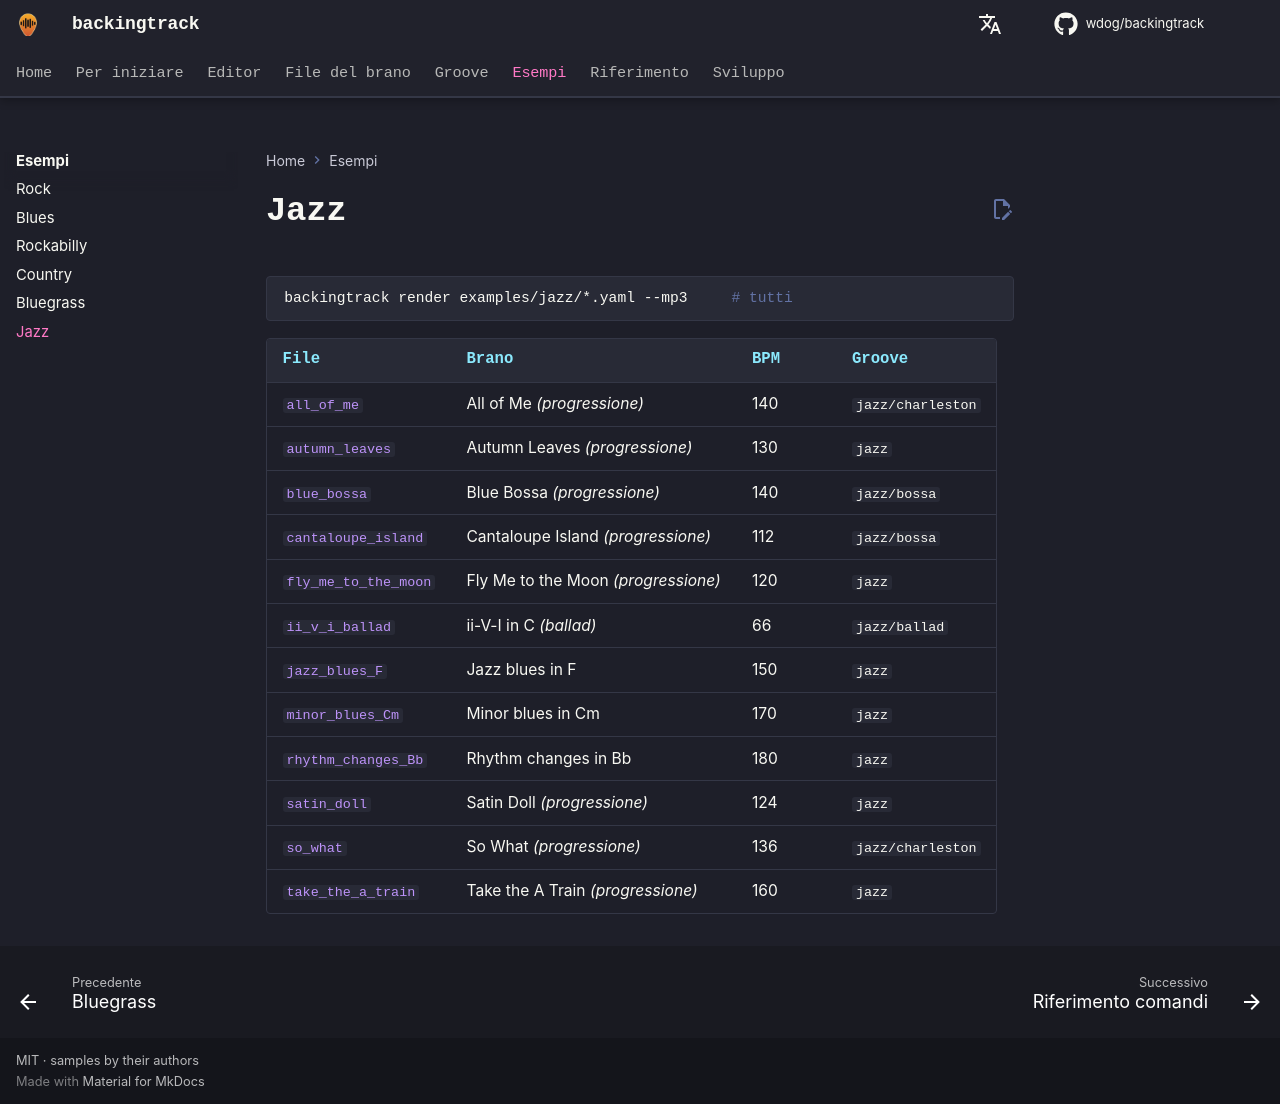

repository: wdog/backingtrack · page: it/examples/jazz/index.html · generator: mkdocs

# Jazz

```sh
backingtrack render examples/jazz/*.yaml --mp3     # tutti
```

| File | Brano | BPM | Groove |
|---|---|---|---|
| [`all_of_me`](https://github.com/wdog/backingtrack/blob/main/examples/jazz/all_of_me.yaml) | All of Me *(progressione)* | 140 | `jazz/charleston` |
| [`autumn_leaves`](https://github.com/wdog/backingtrack/blob/main/examples/jazz/autumn_leaves.yaml) | Autumn Leaves *(progressione)* | 130 | `jazz` |
| [`blue_bossa`](https://github.com/wdog/backingtrack/blob/main/examples/jazz/blue_bossa.yaml) | Blue Bossa *(progressione)* | 140 | `jazz/bossa` |
| [`cantaloupe_island`](https://github.com/wdog/backingtrack/blob/main/examples/jazz/cantaloupe_island.yaml) | Cantaloupe Island *(progressione)* | 112 | `jazz/bossa` |
| [`fly_me_to_the_moon`](https://github.com/wdog/backingtrack/blob/main/examples/jazz/fly_me_to_the_moon.yaml) | Fly Me to the Moon *(progressione)* | 120 | `jazz` |
| [`ii_v_i_ballad`](https://github.com/wdog/backingtrack/blob/main/examples/jazz/ii_v_i_ballad.yaml) | ii-V-I in C *(ballad)* | 66 | `jazz/ballad` |
| [`jazz_blues_F`](https://github.com/wdog/backingtrack/blob/main/examples/jazz/jazz_blues_F.yaml) | Jazz blues in F | 150 | `jazz` |
| [`minor_blues_Cm`](https://github.com/wdog/backingtrack/blob/main/examples/jazz/minor_blues_Cm.yaml) | Minor blues in Cm | 170 | `jazz` |
| [`rhythm_changes_Bb`](https://github.com/wdog/backingtrack/blob/main/examples/jazz/rhythm_changes_Bb.yaml) | Rhythm changes in Bb | 180 | `jazz` |
| [`satin_doll`](https://github.com/wdog/backingtrack/blob/main/examples/jazz/satin_doll.yaml) | Satin Doll *(progressione)* | 124 | `jazz` |
| [`so_what`](https://github.com/wdog/backingtrack/blob/main/examples/jazz/so_what.yaml) | So What *(progressione)* | 136 | `jazz/charleston` |
| [`take_the_a_train`](https://github.com/wdog/backingtrack/blob/main/examples/jazz/take_the_a_train.yaml) | Take the A Train *(progressione)* | 160 | `jazz` |
